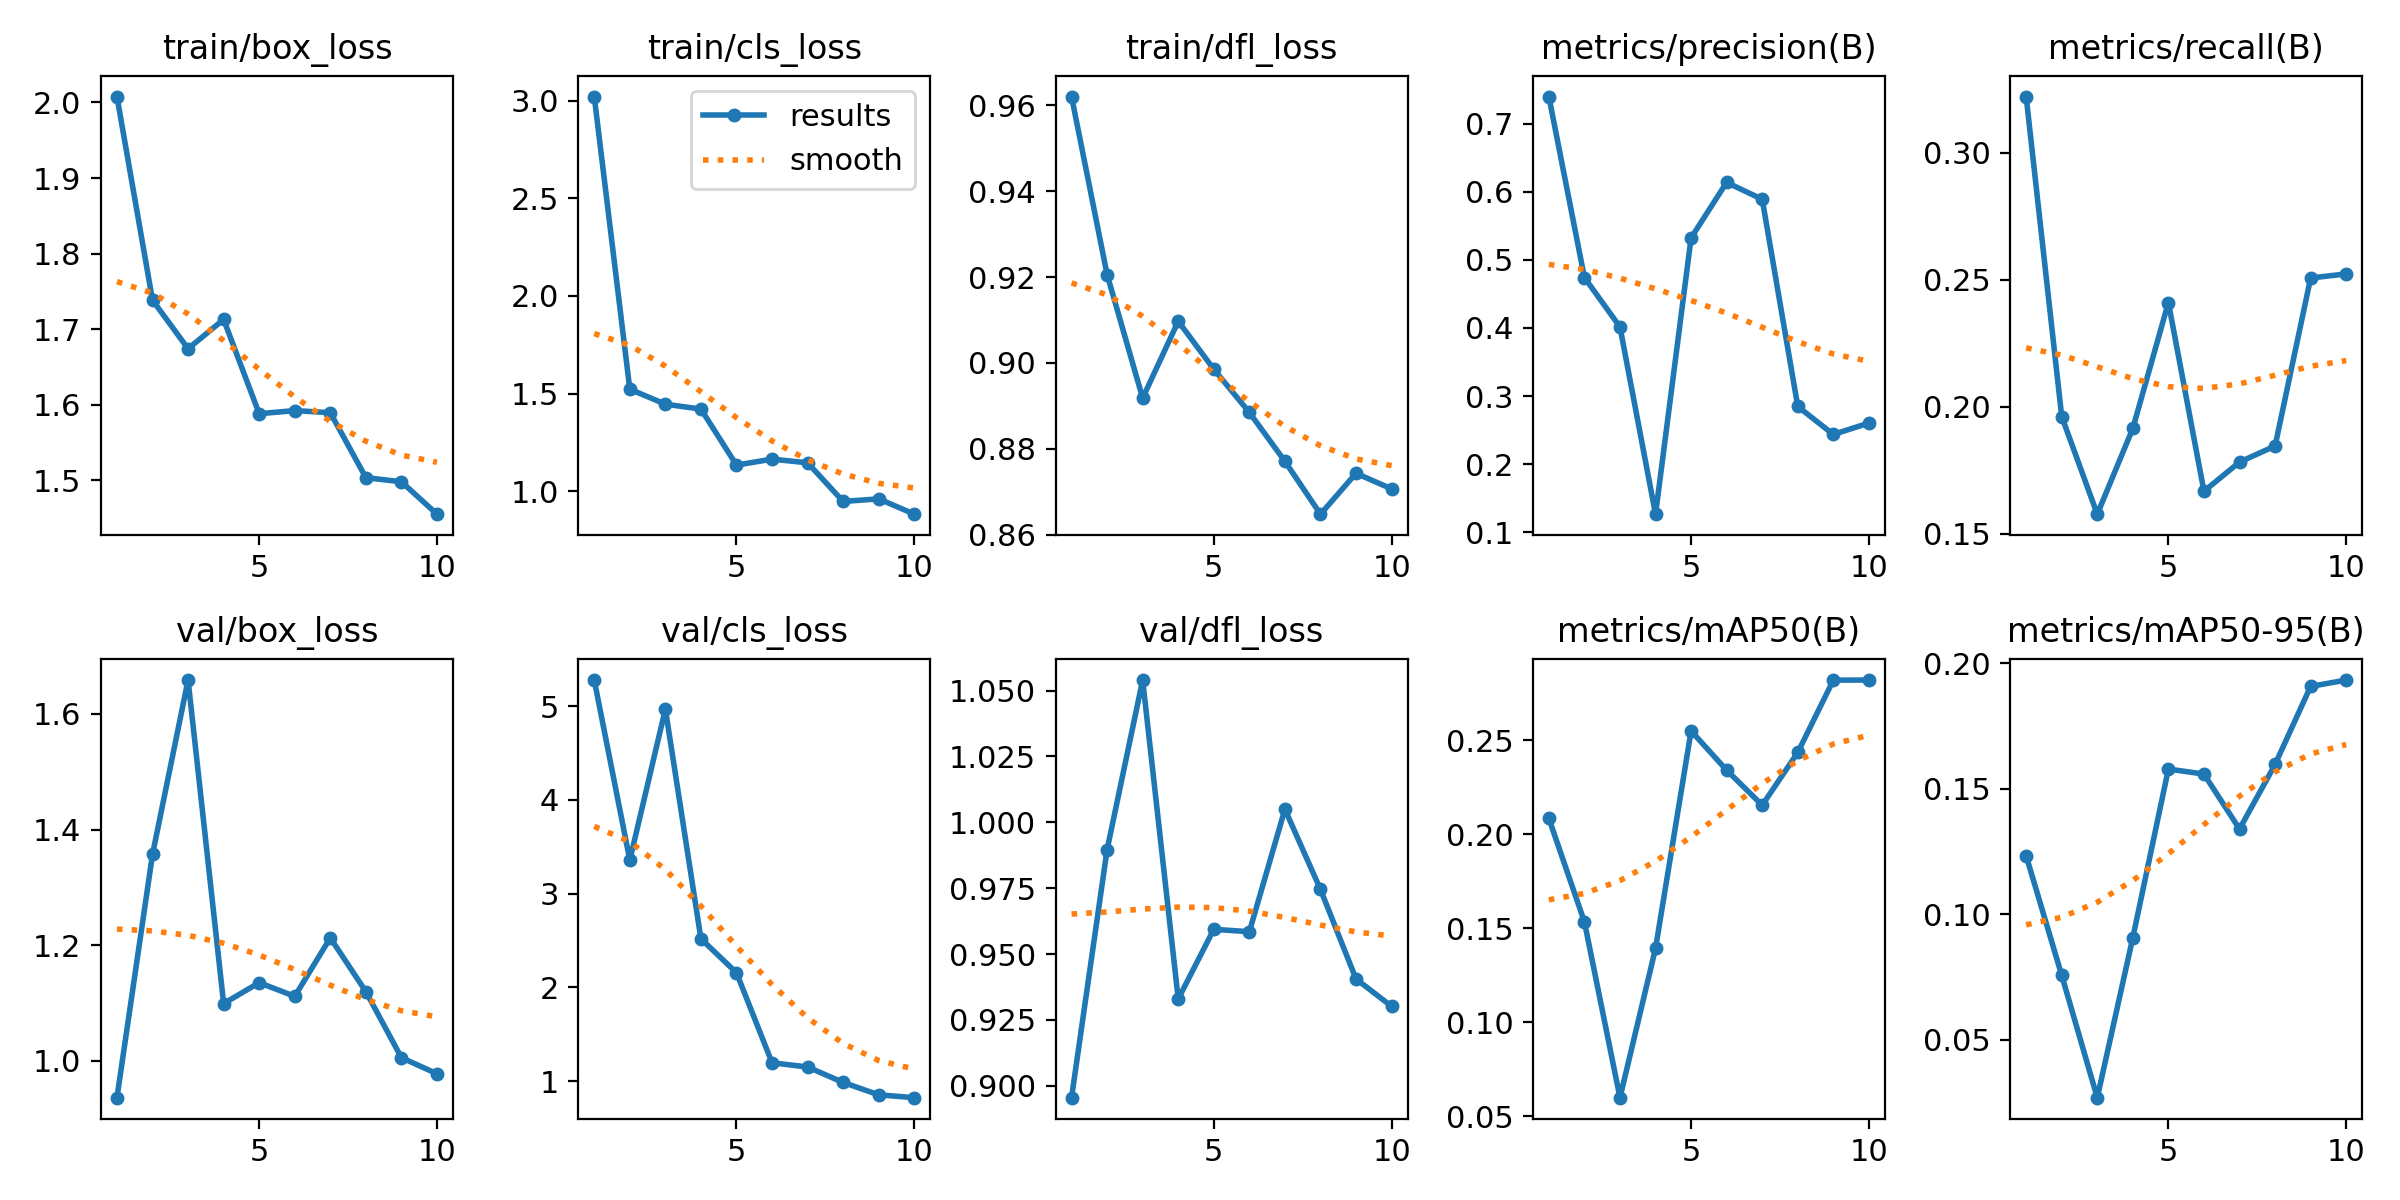

Values plotted in this chart, from the file beside it:
epoch, time, train/box_loss, train/cls_loss, train/dfl_loss, metrics/precision(B), metrics/recall(B), metrics/mAP50(B), metrics/mAP50-95(B), val/box_loss, val/cls_loss, val/dfl_loss, lr/pg0, lr/pg1, lr/pg2
1, 77.32, 2.008, 3.022, 0.962, 0.7401, 0.3221, 0.2085, 0.1232, 0.9363, 5.28, 0.8954, 0.0001715, 0.0001715, 0.0001715
2, 155.9, 1.738, 1.522, 0.9206, 0.4742, 0.1961, 0.1535, 0.07561, 1.357, 3.359, 0.9897, 0.0003219, 0.0003219, 0.0003219
3, 232.9, 1.674, 1.445, 0.8918, 0.4016, 0.1577, 0.05994, 0.02683, 1.659, 4.969, 1.054, 0.0004355, 0.0004355, 0.0004355
4, 310.8, 1.713, 1.42, 0.9097, 0.1265, 0.1914, 0.1394, 0.09062, 1.099, 2.519, 0.9329, 0.0005123, 0.0005123, 0.0005123
5, 389.4, 1.588, 1.133, 0.8985, 0.5324, 0.241, 0.255, 0.1578, 1.135, 2.157, 0.9594, 0.0005524, 0.0005524, 0.0005524
6, 467.8, 1.592, 1.164, 0.8885, 0.6139, 0.1667, 0.2341, 0.1558, 1.112, 1.196, 0.9585, 0.0005557, 0.0005557, 0.0005557
7, 543.8, 1.59, 1.145, 0.8771, 0.5891, 0.1782, 0.2155, 0.1339, 1.213, 1.151, 1.005, 0.0005222, 0.0005222, 0.0005222
8, 621.2, 1.504, 0.9468, 0.8648, 0.2847, 0.1845, 0.2436, 0.1596, 1.12, 0.986, 0.9745, 0.0004387, 0.0004387, 0.0004387
9, 702.2, 1.498, 0.9599, 0.8743, 0.2436, 0.2506, 0.282, 0.1907, 1.005, 0.8537, 0.9405, 0.0002972, 0.0002972, 0.0002972
10, 782.3, 1.455, 0.8815, 0.8707, 0.2604, 0.2522, 0.2821, 0.1933, 0.9777, 0.8234, 0.9301, 0.0001558, 0.0001558, 0.0001558
